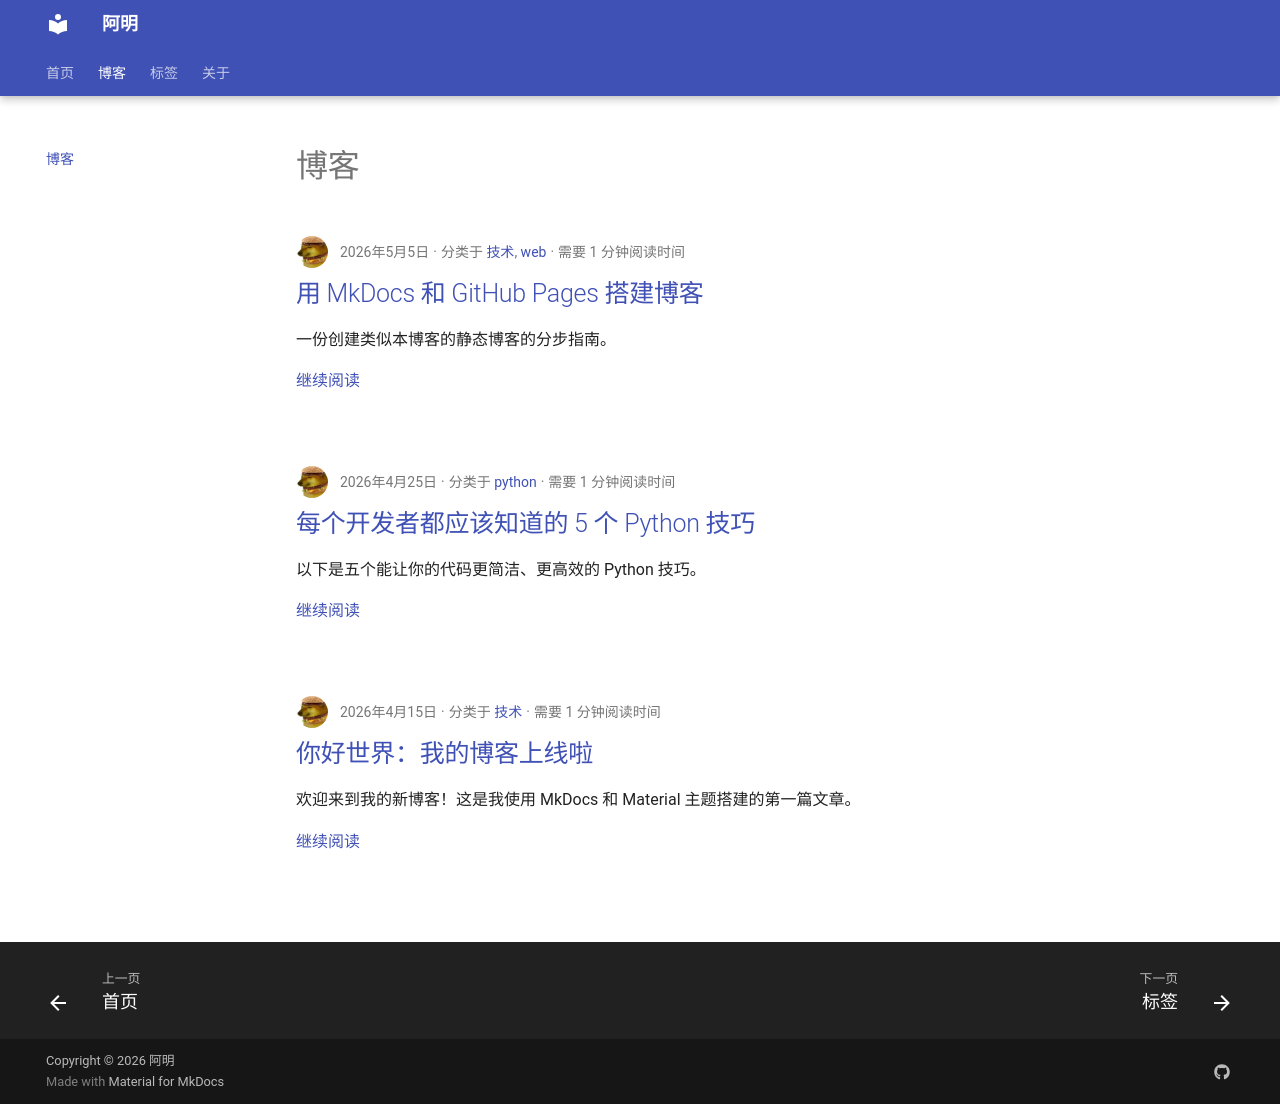

repository: zhumingjun1/Web · page: blog/index.html · generator: mkdocs

# 博客
